Run: headless pygame with SDL's dummy video driver; simulated clock (each Clock.tick advances the game by its frame time, no real sleeping); random seed 0; keys injected as events and as key.get_pressed() state; mouse plan: one left click at the window centre at the start of phase 2, then a move to the lower-right quarter at the start of phase 3; restart key C tapped at the start of phases 3 and 4.
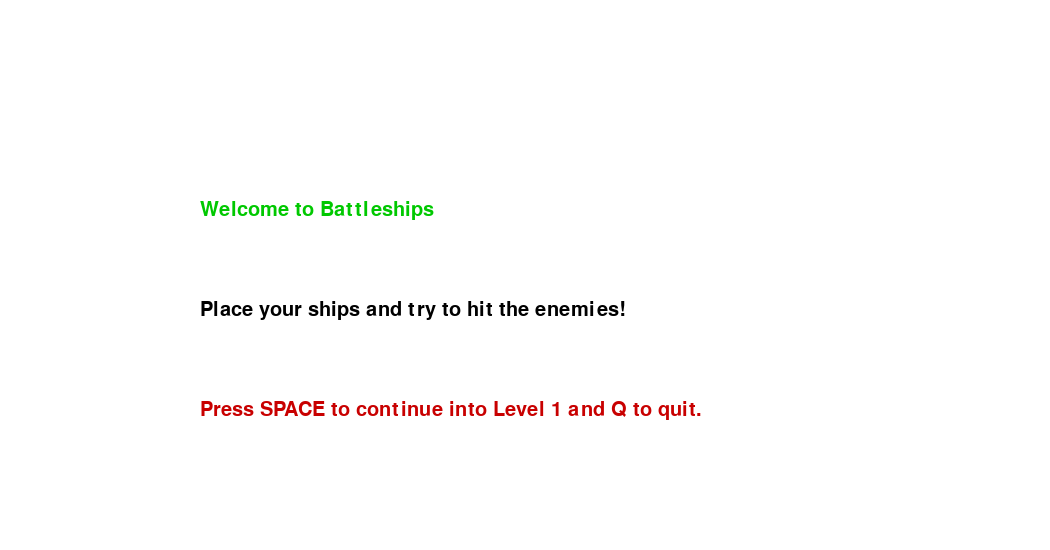
Frame 1 of 4 · flips 1–60 · no input
Frame 2 of 4 · flips 61–180 · clicked the window centre · tapped SPACE, RETURN · held RIGHT (→), D · screen unchanged from frame 1, image omitted
Frame 3 of 4 · flips 181–300 · moved the mouse to the lower-right quarter · tapped C · held DOWN (↓), S · screen unchanged from frame 2, image omitted
Frame 4 of 4 · flips 301–420 · tapped C · held LEFT (←), A, UP (↑), W · screen unchanged from frame 3, image omitted

The pygame program that drew these frames:

import pygame
import random
import time

pygame.init()
pygame.font.init()

win = pygame.display.set_mode((1050, 550))  # set display to a size of 1000x500 pixels

pygame.display.set_caption("Battleships")  # name this screen "Battleships"

#myfont.render('Your score: ', False, (0, 255, 0))  # add in score keeping variable
#textsurface2 = myfont.render('Enemy score: ', False, (0, 255, 0))
#textsurface3 = myfont.render('A      B      C      D      E      F      G      H      I      J', False, black)
shotlistx = []
shotlisty = []

# colours
black = (0, 0, 0)
white = (255, 255, 255)
red = (200, 0, 0)
green = (0, 200, 0)
bright_red = (255, 0, 0)
bright_green = (0, 255, 0)
shiptestcolour = (0, 50, 255)
shipfinalcolour = (0, 200, 255)

myfont = pygame.font.SysFont('arial bold', 30)


def message_to_screen(msg, colour, coorx, coory):
    screen_text = myfont.render(msg, True, colour)
    win.blit(screen_text, [coorx, coory])

def level_one():
    keys = pygame.key.get_pressed()

    enemyship_listx = [50, 100, 150, 200, 250, 300, 350, 400, 450, 500]
    enemyship_listy = [50, 100, 150, 200, 250, 300, 350, 400, 450, 500]

    randomnum1 = (random.randint(0, 8))
    randomnum2 = (random.randint(0, 8))
    randomnum3 = (random.randint(0, 8))
    randomnum4 = (random.randint(0, 7))
    randomnum5 = (random.randint(0, 8))
    randomnum6 = (random.randint(0, 6))
    randomnum7 = (random.randint(0, 8))
    randomnum8 = (random.randint(0, 8))
    randomnum9 = (random.randint(0, 6))
    randomnum10 = (random.randint(0, 8))
    randomnum11 = (random.randint(0, 6))
    randomnum12 = (random.randint(0, 8))

    ship1smallx = enemyship_listx[randomnum1]
    ship1smally = enemyship_listy[randomnum2]
    ship2mediumx = enemyship_listx[randomnum3]
    ship2mediumy = enemyship_listy[randomnum4]
    ship3largex = enemyship_listx[randomnum5]
    ship3largey = enemyship_listy[randomnum6]
    ship4largex = enemyship_listx[randomnum7]
    ship4largey = enemyship_listy[randomnum8]
    ship5mediumx = enemyship_listx[randomnum9]
    ship5mediumy = enemyship_listy[randomnum10]
    ship6smallx = enemyship_listx[randomnum11]
    ship6smally = enemyship_listy[randomnum12]

    shipxcoor = [ship1smallx, ship2mediumx, ship3largex, ship4largex, ((ship4largex) + 50), ((ship4largex) + 100),
                 (ship5mediumx), ((ship5mediumx) + 50), ship6smallx]
    shipycoor = [ship1smally, ship2mediumy, ((ship2mediumy) + 50), ship3largey, ((ship3largey) + 50),
                 ((ship3largey) + 100), ship4largey, ship5mediumy, ship6smally]

    hitcoorx = [50, 100, 150, 200, 250, 300, 350, 400, 450, 500]
    hitcoory = [50, 100, 150, 200, 250, 300, 350, 400, 450, 500]

    run = True
    gameOver = False

    while run:
        pygame.time.delay(100)

        while gameOver == True:
            win.fill(black)
            # if player wins:
            #message_to_screen("Congratulations, you have completed level 1 Press V to go to level 2 or Q to quit.", red)
            #pygame.display.update()
            # elif player loses:
            message_to_screen("Oops looks like you've been beaten you sailor!  Press C to play again or Q to quit.",
                              red)
            pygame.display.update()

            for event in pygame.event.get():
                if event.type == pygame.KEYDOWN:
                    if event.key == pygame.K_q:
                        run == False
                        gameOver == False
                    elif event.key == pygame.K_c:
                        level_one()

        for event in pygame.event.get():
            if event.type == pygame.QUIT:  # when Exit button in the top right is pressed the window will close
                run = False

        x = 0  # x used for x axis not to be confused with other x axis variables
        y = 0  # y is used for y axis not to be confused with other y axis variables

        mouse = pygame.mouse.get_pos()

        if keys[pygame.K_a] and x>0:
            x = x - 1
            hitcoorx[x]
        if keys[pygame.K_d] and x < 9:
            x = x + 1
            hitcoorx[x]
        if keys[pygame.K_w] and y >0:
            y = y - 1
            hitcoory[x]
        if keys[pygame.K_s] and y< 9:
            y = y + 1
            hitcoory[y]

        win.fill(shipfinalcolour)

        if event.type == pygame.KEYDOWN:
            if keys[pygame.K_SPACE]:
                new_variablex = x
                new_variabley = y

                shotlistx.append(new_variablex)
                shotlisty.append(new_variabley)

        pygame.draw.rect(win, (0, 100, 255), (550, 50, 500, 500))  # right side player ships and enemy hit

        pygame.draw.rect(win, shipfinalcolour, (ship1smallx, ship1smally, 50, 50))  # enemy first ship blends in
        pygame.draw.rect(win, shipfinalcolour, (ship2mediumx, ship2mediumy, 50, 100))
        pygame.draw.rect(win, shipfinalcolour, (ship3largex, ship3largey, 50, 150) )
        pygame.draw.rect(win, shipfinalcolour, (ship4largex,ship4largey,150, 50))
        pygame.draw.rect(win, shipfinalcolour, (ship5mediumx,ship5mediumy, 100, 50))
        pygame.draw.rect(win, shipfinalcolour, (ship6smallx,ship6smally, 50, 50))

        pygame.draw.rect(win, black, ((mouse[0] // 50) * 50, (mouse[1] // 50) * 50, 50, 50))  # using mouse create ships

        if keys[pygame.K_RIGHT]:
            pygame.draw.rect(win, black, (mouse[0]//50 * 50 + 50, mouse[1] // 50 *50,50, 50))
        if keys[pygame.K_LEFT]:
            pygame.draw.rect(win, black, (mouse[0]//50 * 50 - 50, mouse[1]// 50 * 50, 50, 50))
        if keys[pygame.K_UP]:
            pygame.draw.rect(win, black, (mouse[0]// 50 * 50, mouse[1]//50 * 50 - 50, 50 , 50))
        if keys[pygame.K_DOWN]:
            pygame.draw.rect(win, black, (mouse[0]//50*50, mouse[1]//50 *50 +50, 50, 50))
        pygame.draw.rect(win, black,(hitcoorx[x], hitcoory[y], 50, 50))  # player hit selector moves by 50 pixels eachtime is 50x50

        for i in range(0, len(shotlistx - 1)):
            for n in range(0, len(enemyship_listx - 1)):
                if enemyship_listx[n] == shotlistx[i]:
                    pygame.draw.rect(win, white, shotlistx[i], shotlisty[i], 50, 50)
                else:
                    pygame.draw.rect(win, red, shotlistx[i], shotlisty[i], 50, 50)

        for i in range(50,551,50):   # grid system for left side
            pygame.draw.line(win, black, (i,50), (i,550), 5)
            pygame.draw.line(win, black, (50,i), (550,i), 5)

        message_to_screen("Your Score", green, 400, 65)
        message_to_screen("Enemy score", green, 875, 65)


def game_intro():
    keys = pygame.key.get_pressed()
    intro = True
    while intro:
        pygame.time.delay(100)

        win.fill(white)

        message_to_screen("Welcome to Battleships", green, 200, 200)
        message_to_screen("Place your ships and try to hit the enemies!", black, 200, 300)
        message_to_screen("Press SPACE to continue into Level 1 and Q to quit.", red, 200, 400)

        for event in pygame.event.get():
            if event.type == pygame.QUIT:  # when Exit button in the top right is pressed the window will close
                quit()      

        for event in pygame.event.get():
            if event.type == pygame.KEYDOWN:
                if keys[pygame.K_SPACE]:
                    level_one()
                elif keys[pygame.K_q]:
                    intro = False
                    pygame.quit()
                    quit()

        pygame.display.update()

    pygame.display.update()


game_intro()

pygame.quit()
quit()
